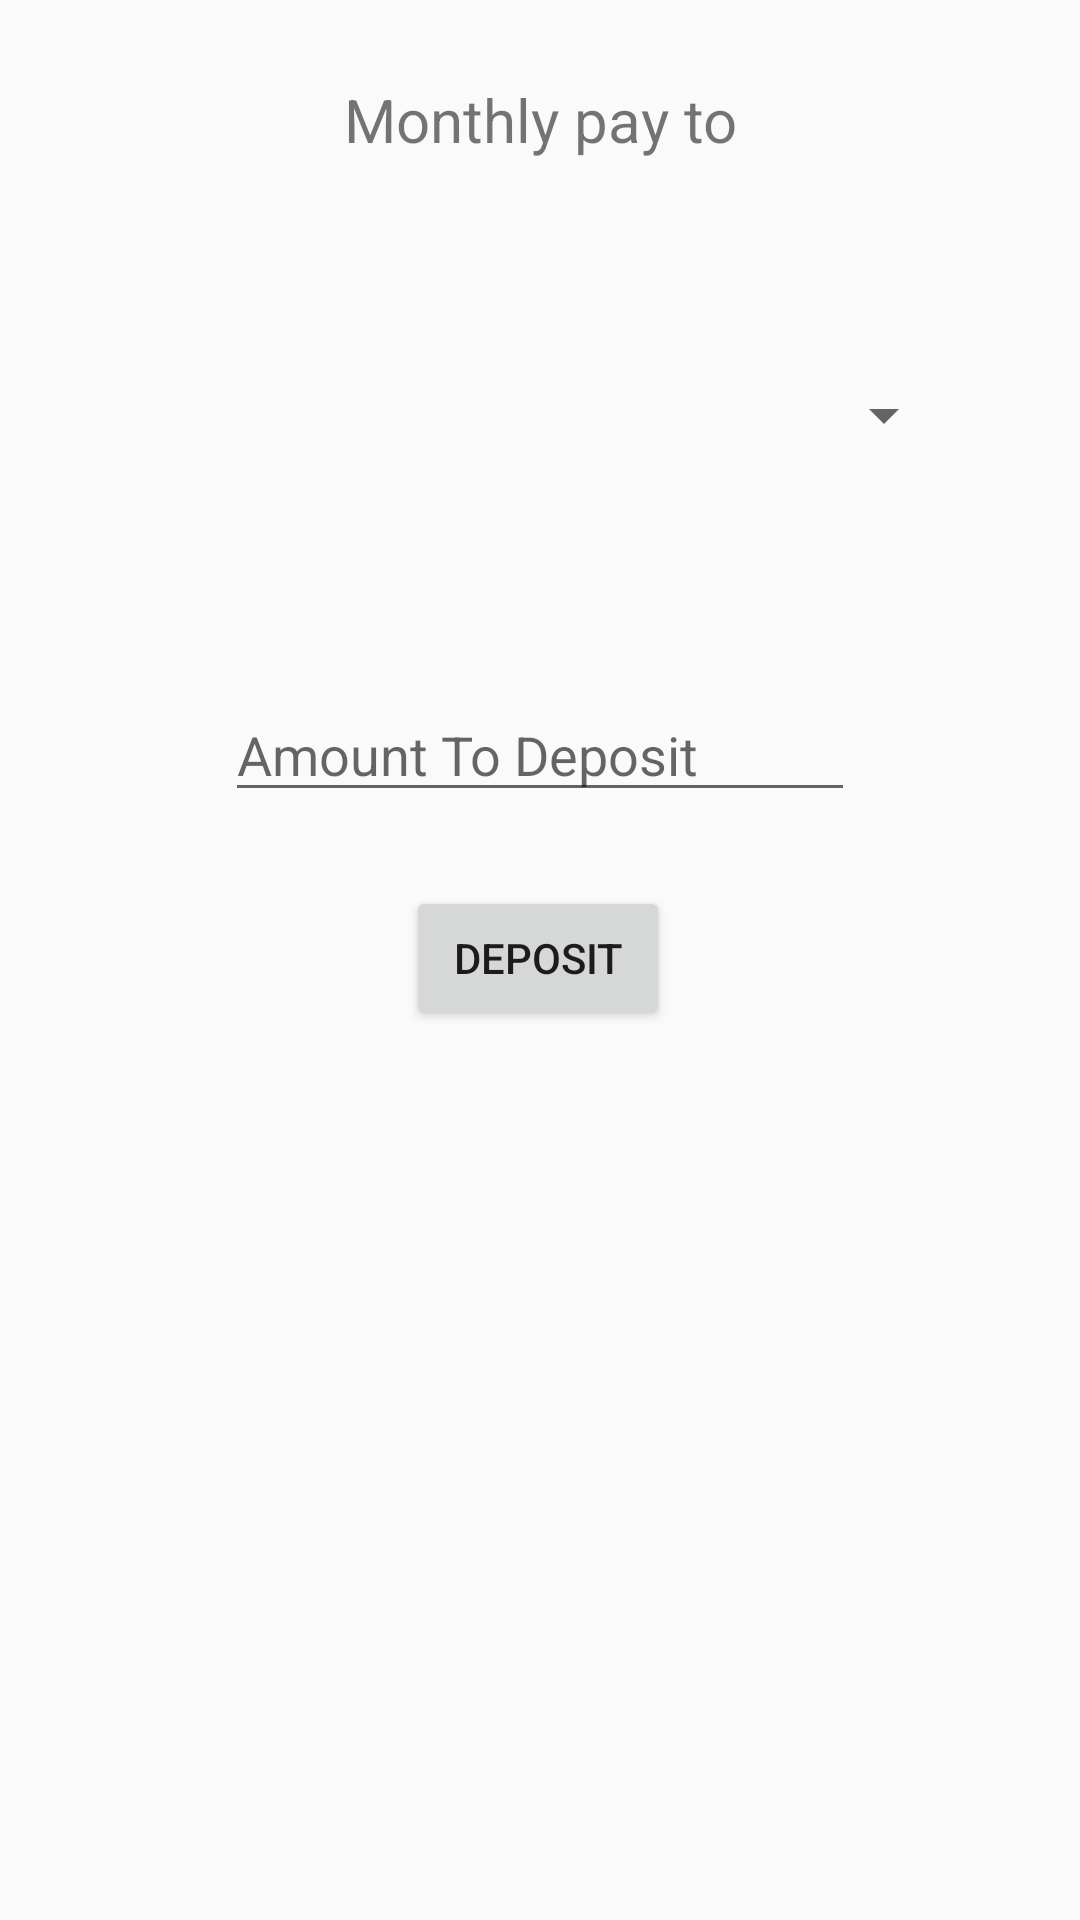

Android layout source for this screen:
<!-- AndroidManifest.xml: application theme AppTheme.NoActionBar -->
<!-- res/layout/activity_monthly_payments.xml -->
<?xml version="1.0" encoding="utf-8"?>
<android.support.constraint.ConstraintLayout xmlns:android="http://schemas.android.com/apk/res/android"
                                             xmlns:app="http://schemas.android.com/apk/res-auto"
                                             xmlns:tools="http://schemas.android.com/tools"
                                             android:layout_width="match_parent"
                                             android:layout_height="match_parent"
                                             tools:context=".Activities.MonthlyPaymentsActivity">

    <Spinner
            android:id="@+id/spinnerMonthlyAccount"
            android:layout_width="278dp"
            android:layout_height="27dp"
            android:layout_marginStart="8dp"
            android:layout_marginTop="8dp"
            android:layout_marginEnd="8dp"
            android:layout_marginBottom="8dp"
            app:layout_constraintBottom_toBottomOf="parent"
            app:layout_constraintEnd_toEndOf="parent"
            app:layout_constraintHorizontal_bias="0.495"
            app:layout_constraintStart_toStartOf="parent"
            app:layout_constraintTop_toTopOf="parent"
            app:layout_constraintVertical_bias="0.196"/>

    <TextView
            android:id="@+id/textView6"
            android:layout_width="wrap_content"
            android:layout_height="wrap_content"
            android:layout_marginStart="8dp"
            android:layout_marginTop="24dp"
            android:layout_marginEnd="8dp"
            android:layout_marginBottom="8dp"
            android:text="@string/monthlyPay"
            android:textSize="20sp"
            app:layout_constraintBottom_toBottomOf="parent"
            app:layout_constraintEnd_toEndOf="parent"
            app:layout_constraintStart_toStartOf="parent"
            app:layout_constraintTop_toTopOf="parent"
            app:layout_constraintVertical_bias="0.004"/>

    <EditText
            android:id="@+id/amountMonthly"
            android:layout_width="wrap_content"
            android:layout_height="wrap_content"
            android:layout_marginStart="8dp"
            android:layout_marginTop="8dp"
            android:layout_marginEnd="8dp"
            android:layout_marginBottom="8dp"
            android:ems="10"
            android:hint="@string/depositAmount"
            android:inputType="numberDecimal"
            app:layout_constraintBottom_toBottomOf="parent"
            app:layout_constraintEnd_toEndOf="parent"
            app:layout_constraintStart_toStartOf="parent"
            app:layout_constraintTop_toTopOf="parent"
            app:layout_constraintVertical_bias="0.38"/>

    <Button
            android:id="@+id/depositMonthlyBtn"
            android:layout_width="wrap_content"
            android:layout_height="wrap_content"
            android:layout_marginStart="8dp"
            android:layout_marginTop="8dp"
            android:layout_marginEnd="8dp"
            android:layout_marginBottom="8dp"
            android:text="@string/DepositMoney"
            app:layout_constraintBottom_toBottomOf="parent"
            app:layout_constraintEnd_toEndOf="parent"
            app:layout_constraintHorizontal_bias="0.498"
            app:layout_constraintStart_toStartOf="parent"
            app:layout_constraintTop_toTopOf="parent"
            app:layout_constraintVertical_bias="0.499"/>

</android.support.constraint.ConstraintLayout>
<!-- resources referenced by this layout -->
<resources>
  <string name="DepositMoney">Deposit</string>
  <string name="depositAmount">Amount To Deposit</string>
  <string name="monthlyPay">Monthly pay to</string>
  <style name="AppTheme.NoActionBar">
          <item name="windowActionBar">false</item>
          <item name="windowNoTitle">true</item>
      </style>
</resources>
